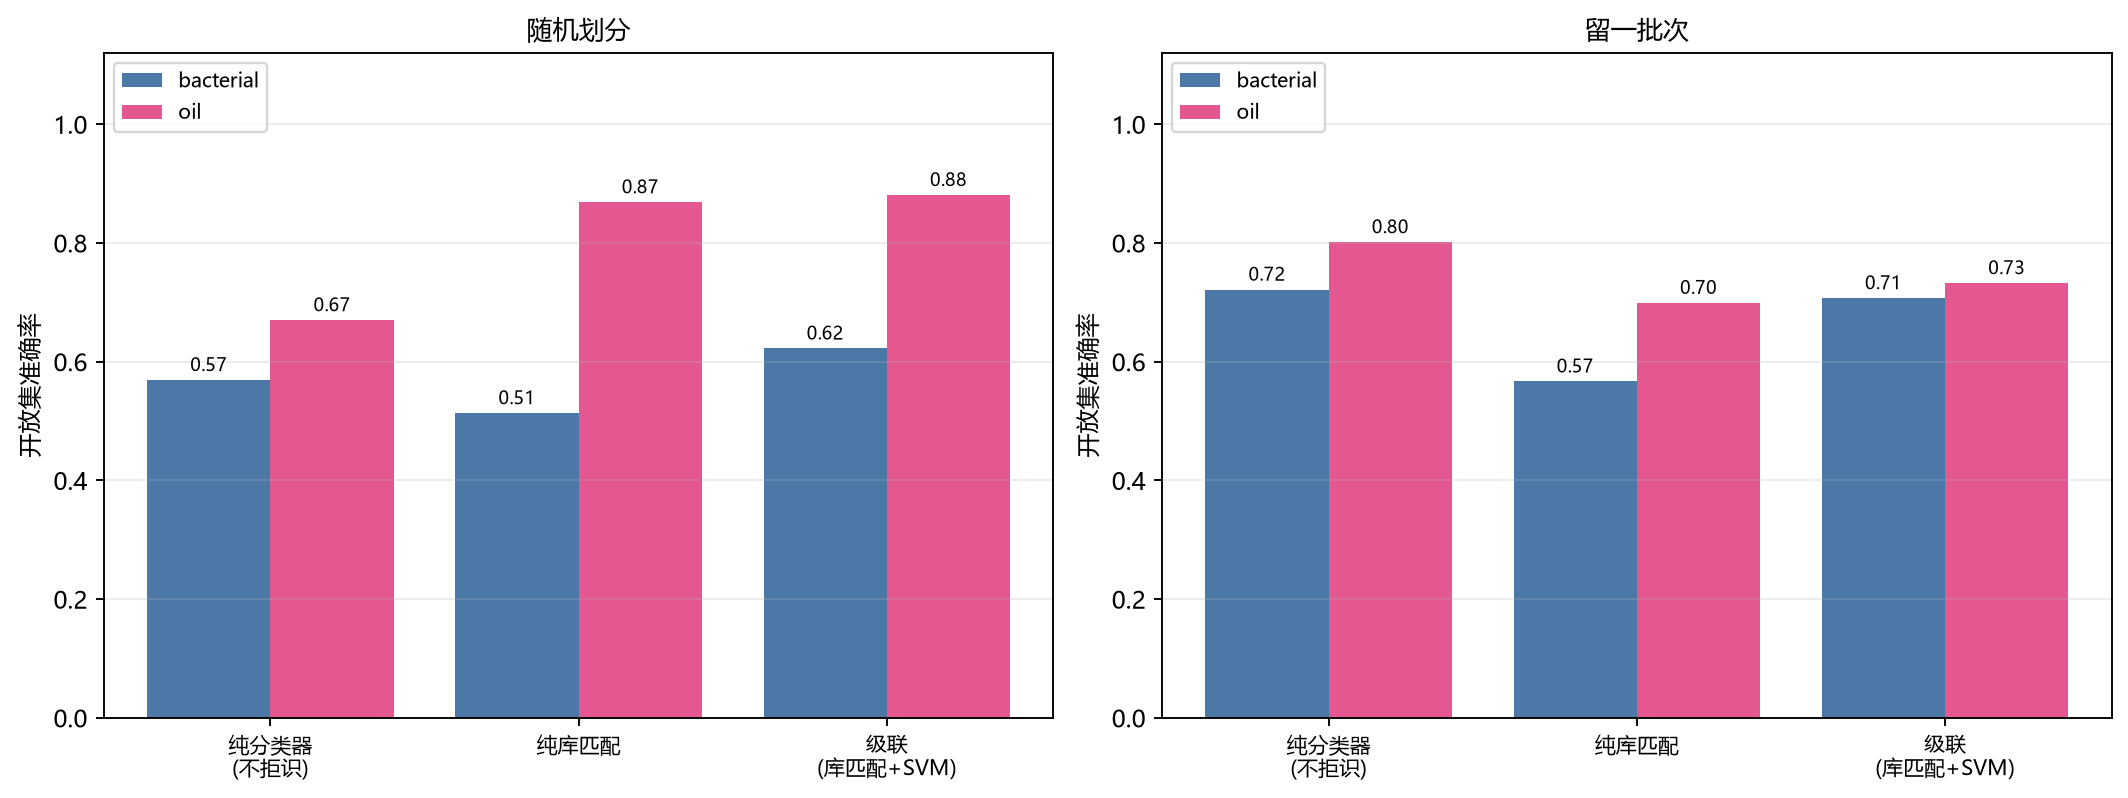

The table this chart was drawn from, first rows:
dataset, protocol, scheme, closed_open_accuracy, pass_known, reject_unknown
bacterial, random, svm, 0.5691, 0.9520, 0.1987
bacterial, random, gate, 0.5133, 0.9520, 0.1987
bacterial, random, casc, 0.6223, 0.9520, 0.1987
bacterial, loo_batch, svm, 0.7214, 0.9480, 0.1513
bacterial, loo_batch, gate, 0.5668, 0.9480, 0.1513
bacterial, loo_batch, casc, 0.7070, 0.9480, 0.1513
oil, random, svm, 0.6699, 0.9439, 0.7714
oil, random, gate, 0.8687, 0.9439, 0.7714
oil, random, casc, 0.8808, 0.9439, 0.7714
oil, loo_batch, svm, 0.8013, 0.7298, 0.7679
oil, loo_batch, gate, 0.6991, 0.7298, 0.7679
oil, loo_batch, casc, 0.7324, 0.7298, 0.7679
